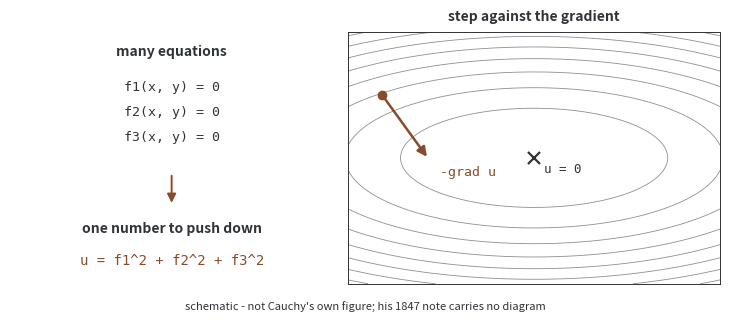
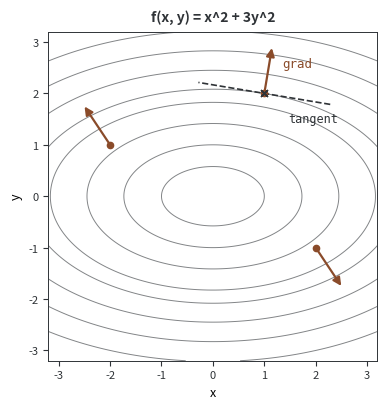

These figures' Python source, in order:
"""「그림으로 보는 AI」 — 코시의 1847년 노트를 그린다.

규칙은 CLAUDE.md 의 Figures 항과 「그림으로 보는 AI」 항에 적어 둔 대로다.
- 사진을 빌려 오지 않고 직접 그린다
- 글자는 모두 ASCII (matplotlib 기본 폰트에 한글이 없다)
- 지어낸 수를 넣지 않는다. 꼴만 옮긴 그림에는 schematic 이라 적는다
- SVG, fonttype='path', transparent

실행: python make_figures.py
"""
import matplotlib

matplotlib.use("Agg")
matplotlib.rcParams["svg.fonttype"] = "path"

import matplotlib.pyplot as plt
import numpy as np
from matplotlib.patches import FancyArrowPatch

INK = "#2f3337"
ACCENT = "#8a4b2a"


def make_cauchy():
    fig, (ax1, ax2) = plt.subplots(1, 2, figsize=(7.4, 3.2),
                                   gridspec_kw={"width_ratios": [1, 1.15]})

    # --- 왼쪽: 식 여러 개를 하나로 ---
    ax1.set_axis_off()
    ax1.set_xlim(0, 1)
    ax1.set_ylim(0, 1)
    ax1.text(0.5, 0.95, "many equations", ha="center", va="top",
             fontsize=10, weight="bold", color=INK)
    for i, lab in enumerate(("f1(x, y) = 0", "f2(x, y) = 0", "f3(x, y) = 0")):
        ax1.text(0.5, 0.78 - 0.1 * i, lab, ha="center", va="center",
                 fontsize=9.5, family="monospace", color=INK)
    ax1.add_patch(FancyArrowPatch((0.5, 0.44), (0.5, 0.31),
                                  arrowstyle="-|>", mutation_scale=13,
                                  color=ACCENT, lw=1.4))
    ax1.text(0.5, 0.22, "one number to push down", ha="center", va="center",
             fontsize=10, weight="bold", color=INK)
    ax1.text(0.5, 0.09, "u = f1^2 + f2^2 + f3^2", ha="center", va="center",
             fontsize=10, family="monospace", color=ACCENT)

    # --- 오른쪽: 등고선과 한 걸음 ---
    g = np.linspace(-2.2, 2.2, 400)
    X, Y = np.meshgrid(g, g)
    Z = 0.6 * X ** 2 + 2.0 * Y ** 2          # 늘어난 사발
    ax2.contour(X, Y, Z, levels=10, colors=INK, linewidths=0.6, alpha=0.55)

    px, py = -1.8, 1.1
    gx, gy = 1.2 * px, 4.0 * py              # grad of 0.6x^2 + 2y^2
    n = (gx ** 2 + gy ** 2) ** 0.5
    sx, sy = -gx / n * 1.25, -gy / n * 1.25
    ax2.plot([px], [py], "o", color=ACCENT, ms=6, zorder=5)
    ax2.add_patch(FancyArrowPatch((px, py), (px + sx, py + sy),
                                  arrowstyle="-|>", mutation_scale=14,
                                  color=ACCENT, lw=1.8, zorder=5))
    # 화살 끝 아래, 가장 안쪽 등고선 안의 빈 자리에 둔다
    ax2.text(px + sx + 0.14, py + sy - 0.30,
             "-grad u", fontsize=9.5, color=ACCENT, family="monospace")
    ax2.plot([0], [0], "x", color=INK, ms=8, mew=1.6, zorder=5)
    ax2.text(0.12, -0.26, "u = 0", fontsize=9, color=INK, family="monospace")
    ax2.set_xticks([]); ax2.set_yticks([])
    for s in ax2.spines.values():
        s.set_color(INK); s.set_linewidth(0.7)
    ax2.set_title("step against the gradient", fontsize=10, weight="bold",
                  color=INK, pad=8)

    fig.text(0.5, 0.015,
             "schematic - not Cauchy's own figure; his 1847 note carries no diagram",
             ha="center", fontsize=8, style="italic", color=INK)
    fig.tight_layout(rect=(0, 0.05, 1, 1))
    fig.savefig("cauchy_1847.svg", transparent=True, bbox_inches="tight")
    plt.close(fig)
    print("wrote cauchy_1847.svg")


def make_contours():
    """등고선 · 경사 화살 · 접선. 수는 steepest_direction.py 가 찍는 것과 같다."""
    fig, ax = plt.subplots(figsize=(4.6, 4.2))

    g = np.linspace(-3.2, 3.2, 400)
    X, Y = np.meshgrid(g, g)
    Z = X ** 2 + 3 * Y ** 2
    ax.contour(X, Y, Z, levels=[1, 3, 6, 10, 13, 18, 24, 31],
               colors=INK, linewidths=0.7, alpha=0.6, zorder=1)
    # 등고선에 값을 적지 않는다. 자동으로 붙는 자리가 접선 글자와 겹치고,
    # 어느 곡선의 값인지는 이 그림이 말하려는 바가 아니다.

    # 경사 화살 — grad = (2x, 6y)
    for px, py in ((1.0, 2.0), (-2.0, 1.0), (2.0, -1.0)):
        gx, gy = 2 * px, 6 * py
        n = (gx ** 2 + gy ** 2) ** 0.5
        ax.add_patch(FancyArrowPatch((px, py),
                                     (px + gx / n * 0.95, py + gy / n * 0.95),
                                     arrowstyle="-|>", mutation_scale=12,
                                     color=ACCENT, lw=1.6, zorder=3))
        ax.plot([px], [py], "o", color=ACCENT, ms=4.5, zorder=4)

    # (1, 2) 에서 등위곡선의 접선 — 경사에 수직임을 눈으로 본다
    gx, gy = 2.0, 12.0
    n = (gx ** 2 + gy ** 2) ** 0.5
    tx, ty = -gy / n, gx / n
    ax.plot([1 - 1.3 * tx, 1 + 1.3 * tx], [2 - 1.3 * ty, 2 + 1.3 * ty],
            "--", color=INK, lw=1.2, zorder=2)
    ax.text(1.35, 2.52, "grad", fontsize=9, color=ACCENT, family="monospace")
    ax.text(1.46, 1.44, "tangent", fontsize=8.5, color=INK,
            family="monospace")
    ax.plot([1.0], [2.0], marker=(4, 2, 45), color=INK, ms=7, mew=1.0,
            zorder=5)

    ax.set_xlim(-3.2, 3.2)
    ax.set_ylim(-3.2, 3.2)
    ax.set_xlabel("x", fontsize=9)
    ax.set_ylabel("y", fontsize=9)
    ax.set_title("f(x, y) = x^2 + 3y^2", fontsize=10, weight="bold",
                 color=INK, pad=8)
    ax.set_aspect("equal")
    ax.tick_params(labelsize=8, colors=INK)
    for s in ax.spines.values():
        s.set_color(INK); s.set_linewidth(0.7)

    fig.tight_layout()
    fig.savefig("contours_gradients.svg", transparent=True,
                bbox_inches="tight")
    plt.close(fig)
    print("wrote contours_gradients.svg")


if __name__ == "__main__":
    make_cauchy()
    make_contours()
